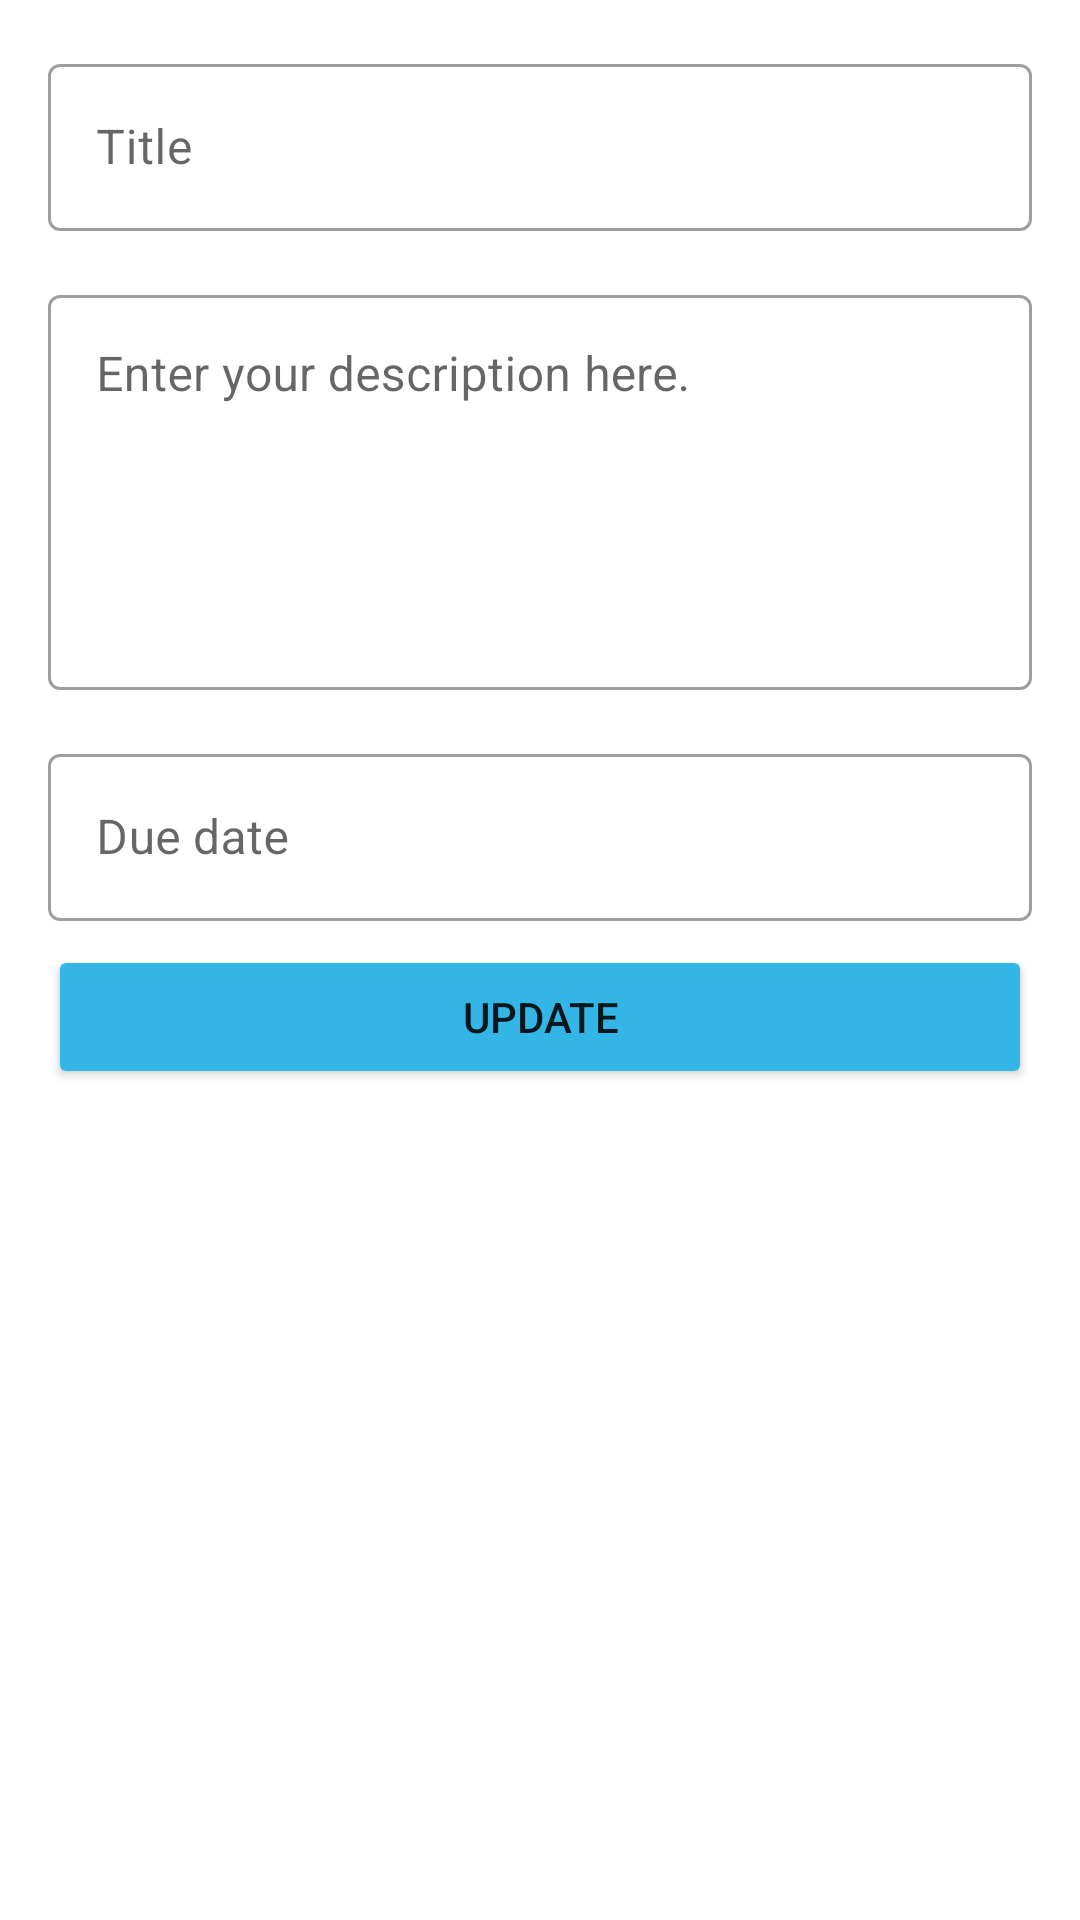

Android layout source for this screen:
<!-- AndroidManifest.xml: application theme Theme.NoteApp -->
<!-- res/layout/activity_details.xml -->
<?xml version="1.0" encoding="utf-8"?>
<LinearLayout xmlns:android="http://schemas.android.com/apk/res/android"
    android:layout_width="match_parent"
    android:layout_height="match_parent"
    android:orientation="vertical"
    android:padding="16dp"

    >

    <com.google.android.material.textfield.TextInputLayout
        style="@style/Widget.MaterialComponents.TextInputLayout.OutlinedBox"
        android:layout_width="match_parent"
        android:layout_height="wrap_content"
        android:hint="@string/title_hint">

        <com.google.android.material.textfield.TextInputEditText
            android:id="@+id/tvTitleUpdate"
            android:layout_width="match_parent"
            android:layout_height="wrap_content"
            android:focusable="false"
            android:maxLines="1" />
    </com.google.android.material.textfield.TextInputLayout>

    <com.google.android.material.textfield.TextInputLayout
        style="@style/Widget.MaterialComponents.TextInputLayout.OutlinedBox"
        android:layout_width="match_parent"
        android:layout_height="wrap_content"
        android:layout_marginTop="16dp"
        android:hint="@string/description_hint">

        <com.google.android.material.textfield.TextInputEditText
            android:id="@+id/tvContentUpdate"
            android:layout_width="match_parent"
            android:layout_height="wrap_content"
            android:focusable="false"
            android:gravity="top"
            android:lines="5" />

    </com.google.android.material.textfield.TextInputLayout>

    <com.google.android.material.textfield.TextInputLayout
        style="@style/Widget.MaterialComponents.TextInputLayout.OutlinedBox"
        android:layout_width="match_parent"
        android:layout_height="wrap_content"
        android:layout_marginTop="16dp"
        android:hint="@string/due_date">

        <com.google.android.material.textfield.TextInputEditText
            android:id="@+id/detail_ed_due_date"
            android:layout_width="match_parent"
            android:layout_height="wrap_content"
            android:focusable="false" />
    </com.google.android.material.textfield.TextInputLayout>

    <Button
        android:id="@+id/btn_update"
        android:layout_marginTop="8dp"
        android:backgroundTint="@android:color/holo_blue_light"
        android:layout_width="match_parent"
        android:layout_height="wrap_content"
        android:text="@string/update"/>

</LinearLayout>
<!-- resources referenced by this layout -->
<resources>
  <string name="description_hint">Enter your description here.</string>
  <string name="due_date">Due date</string>
  <string name="title_hint">Title</string>
  <string name="update">Update</string>
  <style name="Theme.NoteApp" parent="Theme.MaterialComponents.DayNight.DarkActionBar">
          
          <item name="colorPrimary">@color/purple_500</item>
          <item name="colorPrimaryVariant">@color/purple_700</item>
          <item name="colorOnPrimary">@color/white</item>
          
          <item name="colorSecondary">@color/teal_200</item>
          <item name="colorSecondaryVariant">@color/teal_700</item>
          <item name="colorOnSecondary">@color/black</item>
          
          <item name="android:statusBarColor" tools:targetApi="l">?attr/colorPrimaryVariant</item>
          
  
          <item name="iconColor">@color/colorIcon</item>
          <item name="lineColor">@color/colorLine</item>
  
  
  
      </style>
  <color name="purple_500">#FF6200EE</color>
  <color name="purple_700">#FF3700B3</color>
  <color name="white">#FFFFFFFF</color>
  <color name="teal_200">#FF03DAC5</color>
  <color name="teal_700">#FF018786</color>
  <color name="black">#FF000000</color>
  <color name="colorIcon">#FF000000</color>
  <color name="colorLine">#1F000000</color>
</resources>
